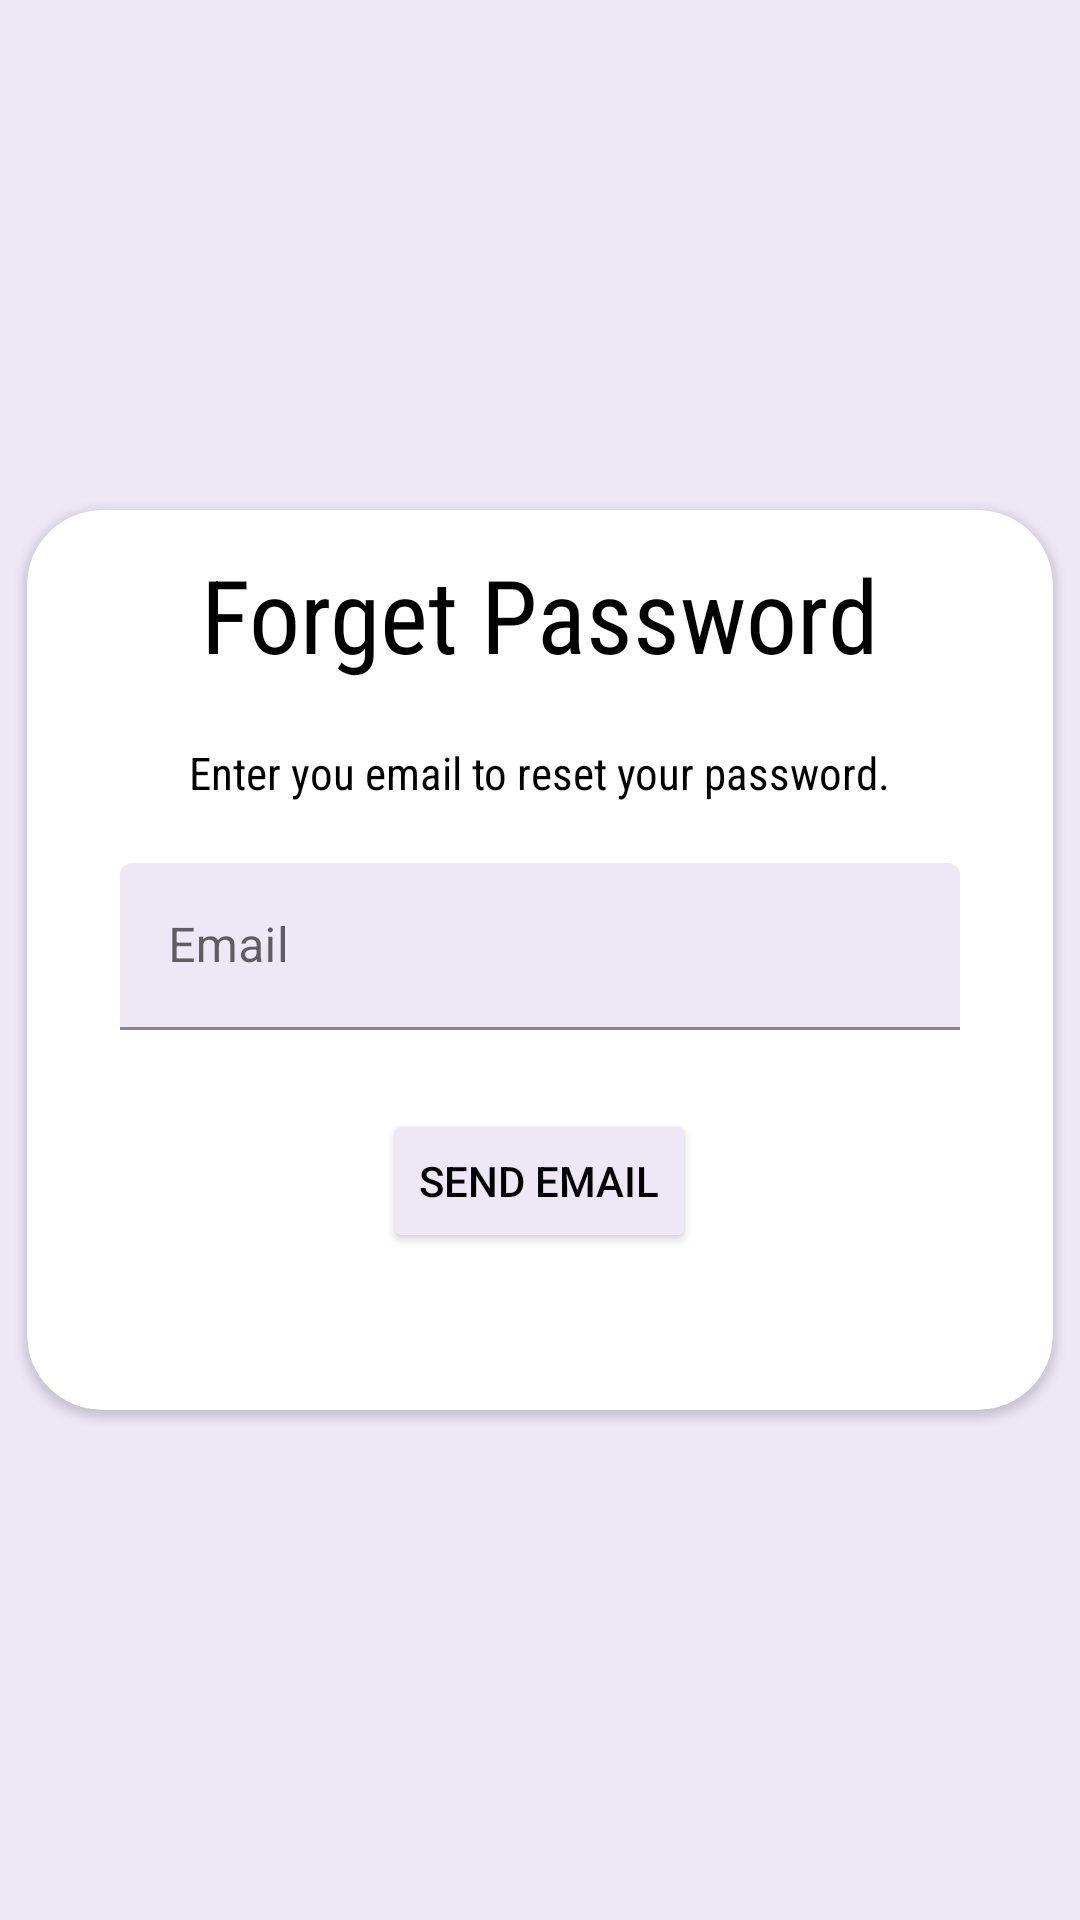

Write the Android layout XML for this screen, with the resource values it uses.
<!-- AndroidManifest.xml: application theme Theme.Design.NoActionBar -->
<!-- res/layout/fragment_reset.xml -->
<?xml version="1.0" encoding="utf-8"?>
<FrameLayout xmlns:android="http://schemas.android.com/apk/res/android"
    xmlns:tools="http://schemas.android.com/tools"
    android:layout_width="match_parent"
    android:layout_height="match_parent"
    tools:context=".ui.account.resetFragment"
    android:background="#EDE7F6"
    xmlns:app="http://schemas.android.com/apk/res-auto">

    <androidx.cardview.widget.CardView
        android:layout_width="342dp"
        android:layout_height="300dp"
        android:layout_gravity="center"
        app:cardCornerRadius="25dp"
        app:layout_constraintBottom_toBottomOf="parent"
        app:layout_constraintEnd_toEndOf="parent"
        app:layout_constraintStart_toStartOf="parent"
        app:layout_constraintTop_toTopOf="parent">

        <LinearLayout
            android:layout_width="match_parent"
            android:layout_height="350dp"
            android:orientation="vertical">

            <TextView
                android:id="@+id/textView"
                android:layout_width="wrap_content"
                android:layout_height="wrap_content"
                android:layout_gravity="center"
                android:layout_marginTop="12dp"
                android:fontFamily="sans-serif-condensed"
                android:text="@string/forget_password_title"
                android:textColor="#000000"
                android:textSize="34sp"
                android:textStyle="normal" />

            <TextView
                android:id="@+id/textView1"
                android:layout_width="wrap_content"
                android:layout_height="wrap_content"
                android:layout_gravity="center"
                android:layout_marginTop="20dp"
                android:fontFamily="sans-serif-condensed"
                android:text="@string/reset_sentence"
                android:textColor="#000000"
                android:textSize="15sp"
                android:textStyle="normal" />

            <com.google.android.material.textfield.TextInputLayout
                android:id="@+id/textInputLayout"
                android:layout_width="280dp"
                android:layout_height="57dp"
                android:layout_gravity="center"
                android:layout_marginTop="20dp"

                app:layout_constraintEnd_toEndOf="parent"
                app:layout_constraintStart_toStartOf="parent"
                app:layout_constraintTop_toBottomOf="@+id/textView">

                <com.google.android.material.textfield.TextInputEditText
                    android:id="@+id/emailText"
                    android:layout_width="match_parent"
                    android:layout_height="wrap_content"
                    android:backgroundTint="#EDE7F6"
                    android:hint="@string/email_title" />
            </com.google.android.material.textfield.TextInputLayout>

            <Button
                android:id="@+id/sendOTPbtn"
                android:layout_width="wrap_content"
                android:layout_height="wrap_content"
                android:layout_gravity="center"
                android:layout_marginTop="25dp"
                android:backgroundTint="#EDE7F6"
                android:text="@string/send_email_button"
                android:textColor="@color/black" />

        </LinearLayout>
    </androidx.cardview.widget.CardView>

</FrameLayout>
<!-- resources referenced by this layout -->
<resources>
  <string name="email_title">Email</string>
  <string name="forget_password_title">Forget Password</string>
  <string name="reset_sentence">Enter you email to reset your password.</string>
  <string name="send_email_button">Send Email</string>
  <style name="Theme.Design.NoActionBar" parent="Theme.MaterialComponents.DayNight.NoActionBar">
          <item name="colorPrimary">#00000000</item>
      </style>
  <!-- not gathered from this repository: default colours our renderer supplied (Android Studio template values) -->
  <color name="black">#FF000000</color>
</resources>
